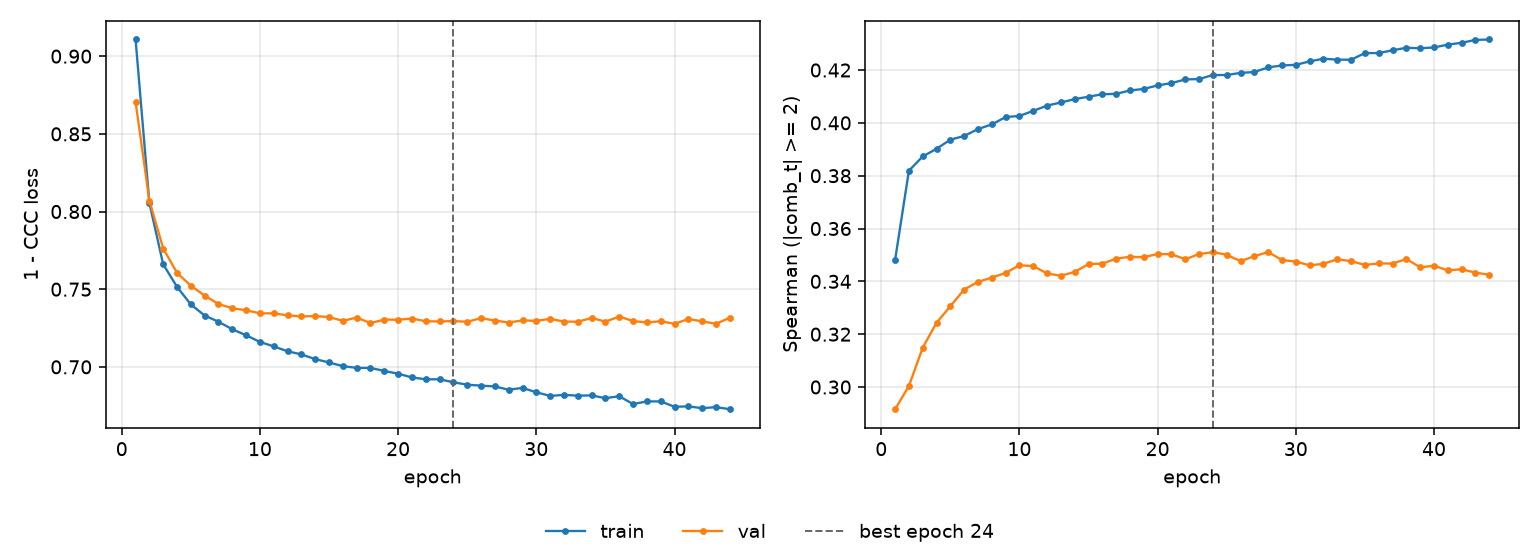

The file beside this chart, header and first rows:
epoch, tr_loss, vl_loss, tr_sp, vl_sp, is_best
1, 0.9107, 0.8706, 0.348, 0.2916, False
2, 0.8054, 0.807, 0.3819, 0.3004, False
3, 0.766, 0.7762, 0.3873, 0.3149, False
4, 0.7515, 0.7605, 0.3902, 0.3243, False
5, 0.7402, 0.7522, 0.3936, 0.3306, False
6, 0.7331, 0.7459, 0.395, 0.3369, False
7, 0.729, 0.7404, 0.3977, 0.3398, False
8, 0.7242, 0.7378, 0.3994, 0.3414, False
9, 0.7203, 0.7364, 0.4022, 0.3432, False
10, 0.716, 0.7345, 0.4026, 0.3461, False
11, 0.7132, 0.7344, 0.4045, 0.3458, False
12, 0.7101, 0.7332, 0.4065, 0.343, False
13, 0.708, 0.7324, 0.4077, 0.3421, False
14, 0.705, 0.7327, 0.409, 0.3436, False
15, 0.7028, 0.7321, 0.4099, 0.3466, False
16, 0.7005, 0.7296, 0.4108, 0.3467, False
17, 0.6994, 0.7317, 0.411, 0.3486, False
18, 0.6993, 0.7282, 0.4123, 0.3493, False
19, 0.6974, 0.7304, 0.4129, 0.3491, False
20, 0.6956, 0.7304, 0.4142, 0.3504, False
21, 0.6932, 0.7311, 0.4151, 0.3502, False
22, 0.692, 0.7294, 0.4164, 0.3484, False
23, 0.692, 0.7292, 0.4166, 0.3503, False
24, 0.6901, 0.7295, 0.4181, 0.3511, True
25, 0.6885, 0.729, 0.4181, 0.35, False
26, 0.6879, 0.7314, 0.4189, 0.3476, False
27, 0.6874, 0.7298, 0.4192, 0.3495, False
28, 0.6853, 0.7286, 0.421, 0.3511, False
29, 0.6865, 0.7299, 0.4217, 0.3481, False
30, 0.6836, 0.7296, 0.422, 0.3475, False
31, 0.6813, 0.7309, 0.4233, 0.3461, False
32, 0.682, 0.7292, 0.4243, 0.3466, False
33, 0.6815, 0.7291, 0.4239, 0.3484, False
34, 0.6816, 0.7315, 0.4239, 0.3476, False
35, 0.6799, 0.7291, 0.4264, 0.3462, False
36, 0.6811, 0.7324, 0.4264, 0.3468, False
37, 0.6761, 0.7295, 0.4275, 0.3467, False
38, 0.6778, 0.7286, 0.4284, 0.3485, False
39, 0.6778, 0.7294, 0.4282, 0.3453, False
40, 0.6743, 0.7277, 0.4285, 0.3459, False
41, 0.6746, 0.7308, 0.4296, 0.3442, False
42, 0.6734, 0.7293, 0.4303, 0.3446, False
43, 0.6741, 0.7277, 0.4314, 0.3433, False
44, 0.6728, 0.7317, 0.4316, 0.3425, False
